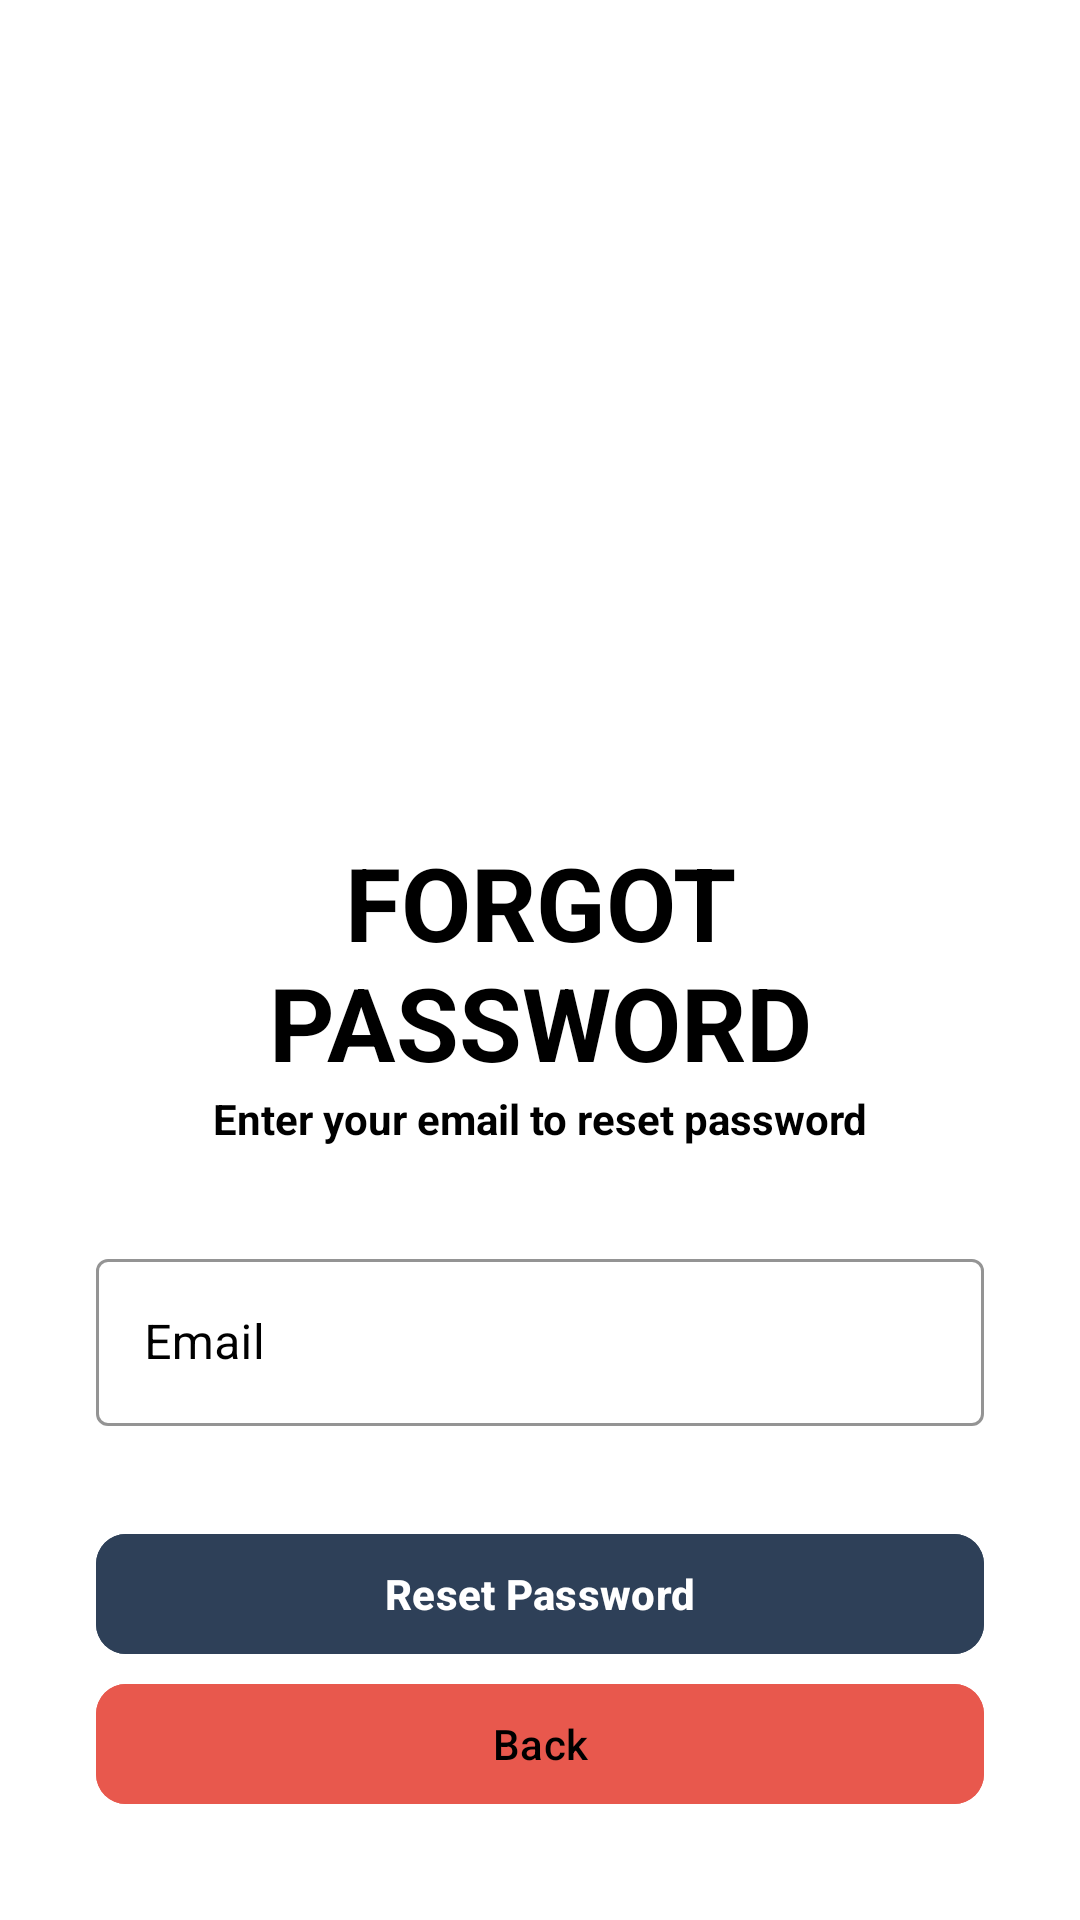

Produce the Android XML layout that renders to this screen, including the resource entries it uses.
<!-- AndroidManifest.xml: application theme Theme.FoodOrderingApp -->
<!-- res/layout/reset_password.xml -->
<?xml version="1.0" encoding="utf-8"?>
<ScrollView xmlns:android="http://schemas.android.com/apk/res/android"
    xmlns:app="http://schemas.android.com/apk/res-auto"
    xmlns:tools="http://schemas.android.com/tools"
    android:layout_width="match_parent"
    android:layout_height="match_parent"
    android:background="@color/white"
    android:scrollbars="none"
    tools:context=".Activities.ForgotPasswordActivity">

    <LinearLayout
        android:layout_width="match_parent"
        android:layout_height="wrap_content"
        android:layout_marginStart="32dp"
        android:layout_marginEnd="32dp"
        android:orientation="vertical">

        <androidx.constraintlayout.widget.ConstraintLayout
            android:layout_width="match_parent"
            android:layout_height="wrap_content"
            android:layout_marginTop="32dp"/>

        <ImageView
            android:layout_width="200dp"
            android:layout_height="128dp"
            android:layout_gravity="center"
            android:layout_marginTop="100dp"
            android:src="@drawable/logo_kfc"
            app:layout_constraintBottom_toBottomOf="parent"
            app:layout_constraintEnd_toEndOf="parent"
            app:layout_constraintTop_toTopOf="parent" />

        <TextView
            android:id="@+id/textView4"
            android:layout_width="match_parent"
            android:layout_height="wrap_content"
            android:layout_marginTop="18dp"
            android:text="Forgot Password"
            android:textAlignment="center"
            android:textAllCaps="true"
            android:textColor="@color/black"
            android:textSize="34sp"
            android:textStyle="bold" />

        <TextView
            android:id="@+id/viewExpYear"
            android:layout_width="match_parent"
            android:layout_height="wrap_content"
            android:text="Enter your email to reset password"
            android:textAlignment="center"
            android:textColor="@color/black"
            android:textSize="14sp"
            android:textStyle="bold" />

        <com.google.android.material.textfield.TextInputLayout
            android:id="@+id/txtLayoutEmail"
            style="@style/Widget.MaterialComponents.TextInputLayout.OutlinedBox"
            android:layout_width="match_parent"
            android:layout_height="wrap_content"
            android:layout_marginTop="32dp"
            android:hint="Email"
            android:textColorHint="@color/black"
            app:boxStrokeColor="@color/black">

            <EditText
                android:id="@+id/edtForgotPasswordEmail"
                android:layout_width="match_parent"
                android:layout_height="wrap_content"
                android:textColor="@color/black"
                android:inputType="textEmailAddress"
                android:singleLine="true" />

        </com.google.android.material.textfield.TextInputLayout>

        <FrameLayout
            android:layout_width="match_parent"
            android:layout_height="wrap_content"
            android:layout_marginTop="32dp">

            <ProgressBar
                android:id="@+id/forgetPasswordProgressbar"
                android:layout_width="50dp"
                android:layout_height="50dp"
                android:layout_gravity="center_horizontal"
                android:visibility="invisible" />

            <com.google.android.material.button.MaterialButton
                android:id="@+id/btnReset"
                android:layout_width="match_parent"
                android:layout_height="wrap_content"
                android:backgroundTint="@color/blue_grey"
                android:paddingStart="20dp"
                android:paddingTop="10dp"
                android:paddingEnd="20dp"
                android:paddingBottom="10dp"
                android:textColor="@color/white"
                android:textStyle="bold"
                android:text="Reset Password"
                app:cornerRadius="10dp"
                app:iconGravity="textStart"/>

        </FrameLayout>

        <com.google.android.material.button.MaterialButton
            android:id="@+id/btnForgotPasswordBack"
            android:layout_width="match_parent"
            android:layout_height="wrap_content"
            android:backgroundTint="#E8584D"
            android:paddingStart="20dp"
            android:paddingTop="10dp"
            android:paddingEnd="20dp"
            android:paddingBottom="10dp"
            android:text="Back"
            android:textColor="@color/black"
            app:cornerRadius="10dp"
            app:iconGravity="textStart"
            app:iconTint="@color/black" />


    </LinearLayout>

</ScrollView>
<!-- resources referenced by this layout -->
<resources>
  <color name="black">#FF000000</color>
  <color name="blue_grey">#2E4058</color>
  <color name="white">#FFFFFFFF</color>
  <style name="Theme.FoodOrderingApp" parent="Base.Theme.FoodOrderingApp" />
  <style name="Base.Theme.FoodOrderingApp" parent="Theme.Material3.DayNight.NoActionBar">
          
          
      </style>
</resources>
